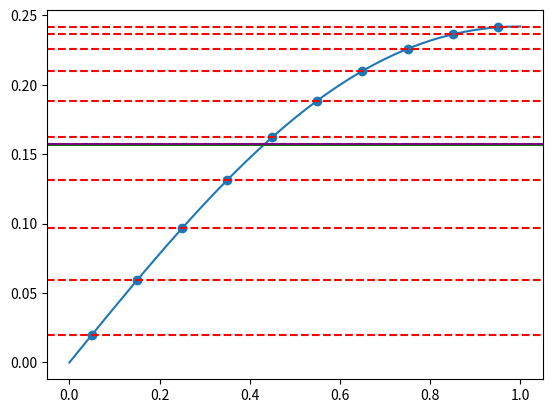

The script that saved this image:
import matplotlib.pyplot as plt
import numpy as np

def gaussianDerivativeWRTMean1D(x, myLambda):
    return np.e ** (-0.5 * (x - myLambda) ** 2) * (x - myLambda) / ((2 * np.pi) ** 0.5)



plt.clf()

x = np.linspace(0.0, 1.0, 100)
y = gaussianDerivativeWRTMean1D(x, 0)

samplesold = np.array([0.0731697696465,0.00343649366986,0.521980644646,0.822683116941,0.30683195669,0.69316804331,0.177316883059,0.478019355354,0.99656350633,0.926830230353])
samples = np.array([0.05,0.15,0.25,0.35,0.45,0.55,0.65,0.75,0.85,0.95])
sampleYs = gaussianDerivativeWRTMean1D(samples,0)
plt.plot(x, y)
plt.scatter(samples, sampleYs)

for i in range(len(samples)):
    plt.axhline(y=sampleYs[i], linestyle='--', color='red')

avg = 0.156971555882
guess = 0.150279908577
guess = 0.157137986409

plt.axhline(y=avg, linestyle='-', color='green')
plt.axhline(y=guess, linestyle='-', color='purple')

plt.show()

plt.savefig('temp2.png')

